Dataset: vgg-skz-crack-dataset (GitHub, jyu1129/resnet50-crack-detection). Classes: crack, non crack.

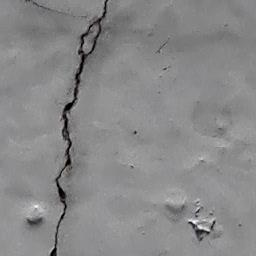
Label: crack

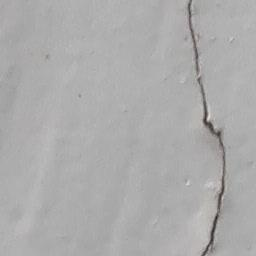
Label: crack

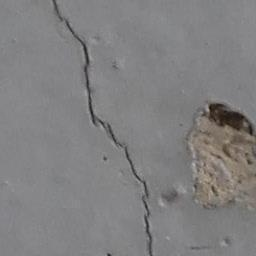
Label: crack

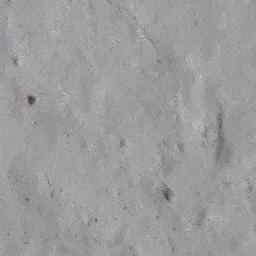
Label: non crack

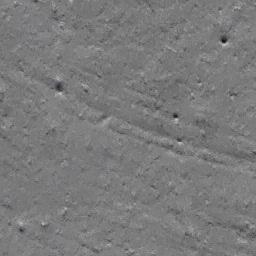
Label: non crack

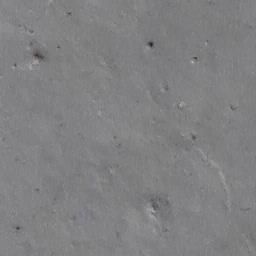
Label: non crack
